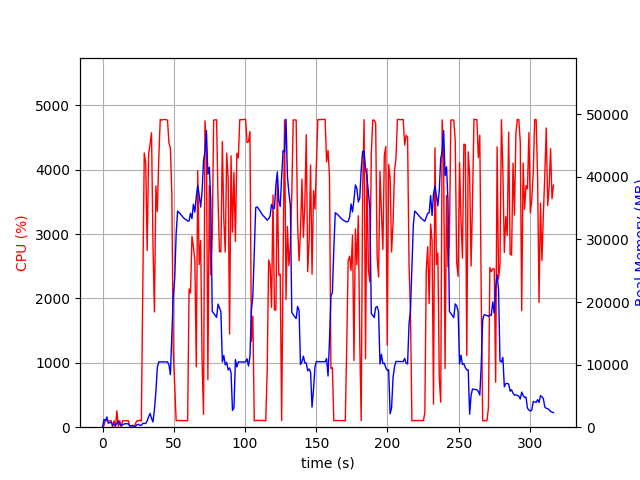

The file beside this chart, header and first rows:
elapsed_time, nproc, cpu, mem_real, mem_virtual
4.00543212890625e-05, 1, 0.0, 6.0, 2659
1.006, 20, 28.8, 1258, 11271
2.015, 5, 104.3, 995, 3150
3.022, 11, 103.1, 1648, 5721
4.031, 3, 99.2, 624.4, 2205
5.039, 3, 99.2, 731.4, 2301
6.048, 3, 100.2, 824.3, 2413
7.055, 4, 4.0, 380.2, 2136
8.064, 3, 99.2, 368.3, 1861
9.072, 3, 2.0, 313, 1809
10.08, 4, 254.8, 592.7, 2476
11.09, 7, 8.9, 997.1, 3710
12.1, 3, 100.2, 482.2, 2115
13.1, 3, 4.0, 267.2, 1872
14.11, 3, 101.1, 418.9, 2044
15.12, 3, 99.1, 507, 2160
16.13, 3, 98.9, 553.2, 2252
17.14, 3, 100.0, 553.2, 2252
18.15, 3, 101.0, 533.9, 2252
19.16, 3, 0.0, 229.1, 1849
20.17, 3, 1.0, 230.5, 1780
21.18, 3, 0.0, 316.5, 1911
22.19, 1, 2.0, 16.71, 47.8
23.2, 1, 63.3, 171.1, 842.3
24.21, 1, 100.9, 409.1, 1962
25.22, 1, 99.1, 435.2, 1450
26.23, 1, 106.9, 310.5, 5453
27.25, 1, 98.9, 310.5, 5453
28.26, 1, 2196, 606.3, 5453
29.28, 1, 4260, 590.9, 5453
30.31, 1, 4105, 589.4, 5453
31.33, 1, 2746, 1006, 7297
32.34, 1, 4243, 1690, 7297
33.36, 1, 4397, 2198, 7297
34.38, 1, 4576, 1434, 7305
35.4, 1, 2847, 835.9, 8329
36.41, 1, 1791, 2802, 9425
37.45, 1, 3748, 5657, 13265
38.46, 1, 3353, 9552, 19943
39.48, 1, 4189, 10443, 19943
40.5, 1, 4784, 10443, 19943
41.52, 1, 4772, 10440, 19943
42.54, 1, 4780, 10440, 19943
43.56, 1, 4781, 10440, 19943
44.58, 1, 4780, 10440, 19943
45.6, 1, 4770, 10433, 19943
46.62, 1, 4419, 9942, 19943
47.63, 1, 4339, 8405, 20349
48.64, 1, 3627, 14557, 35089
49.65, 1, 1191, 20927, 35089
50.66, 1, 630.4, 23821, 55569
51.67, 1, 102.1, 30892, 55569
52.68, 1, 103.1, 34534, 55569
53.69, 1, 104.2, 34309, 55569
54.69, 1, 103.2, 34060, 55569
55.7, 1, 103.2, 33771, 55569
56.71, 1, 102.2, 33500, 55569
57.72, 1, 102.2, 33277, 55569
58.72, 1, 100.3, 33160, 55569
59.73, 1, 100.2, 32953, 55569
... 253 more rows
